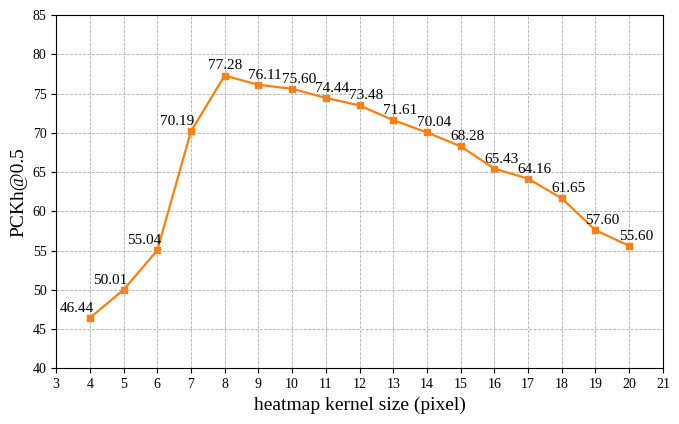

Recreate this plot in Python.
import numpy as np
import matplotlib as mpl
# mpl.use('pdf')
import matplotlib.pyplot as plt
plt.rc('font',family='liberation Serif')
x = np.linspace(4,20,17)
# print(x)
y = np.array([46.44,50.01,53.04,70.19,77.28,76.11,77.60,74.44,75.48,71.61,74.04,68.28,65.43,64.16,63.65,57.60,55.60])
y = np.array([46.44,50.01,55.04,70.19,77.28,76.11,75.60,74.44,73.48,71.61,70.04,68.28,65.43,64.16,61.65,57.60,55.60])
plt.figure()
# plt.plot(x, y)

width = 3.487*2
height = width / 1.618

fig, ax = plt.subplots()
fig.subplots_adjust(left=.10, bottom=.13, right=.97, top=.95)
# plot the second curve in this figure with certain parameters

plt.plot(x, y, color='C1', linewidth=1.6, linestyle='-')
plt.scatter([x, ], [y, ], marker='s', color='C1',s=20)

plt.xlabel('heatmap kernel size (pixel)', fontsize=14)
plt.ylabel('PCKh@0.5', fontsize=14)

# plt.grid(linestyle='--',axis='y')
plt.grid(linestyle='--', linewidth = 0.6)
new_ticks = np.linspace(40,85,10)
# print(new_ticks)
plt.yticks(new_ticks,fontsize=10)
plt.xticks(np.linspace(3,21,19),fontsize=10)

for j, k in zip(x[0:4], y[0:4]):
    # ha: horizontal alignment
    # va: vertical alignment
    plt.text(j-0.4, k+0.4 , '%.2f' % k, ha='center', va='bottom',fontsize=11)

for j, k in zip(x[5:17], y[5:17]):
    # ha: horizontal alignment
    # va: vertical alignment
    plt.text(j+0.2, k+0.4, '%.2f' % k, ha='center', va='bottom',fontsize=11)
plt.text(x[4], y[4]+0.4 , '%.2f' % y[4], ha='center', va='bottom',fontsize=11)

fig.set_size_inches(width, height)
plt.show()
fig.savefig('start_kernel_size.pdf',dpi=300)

